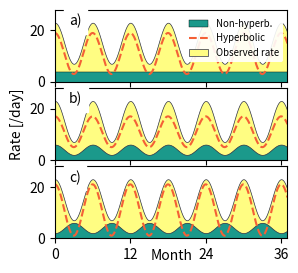

The matplotlib source for this figure:
import numpy as np
import matplotlib.pyplot as plt

x = np.arange(0,20,0.01)
t = 12*x/(2*np.pi)

fig = plt.figure(figsize=(3,3))
gs = fig.add_gridspec(3, hspace=.05)
axs = gs.subplots()
axs[0].text(2.25,22,"a)",backgroundcolor="white",zorder=10)
axs[1].text(2.25,22,"b)",backgroundcolor="white",zorder=10)
axs[2].text(2.25,22,"c)",backgroundcolor="white",zorder=10)
for ax in axs:
    ax.fill_between(t,16*np.cos(x)**2+7,color=u"#FFFD82",ec=u"#2D3047",lw=0.5,label="Observed rate")
    ax.set_ylim(0,28)
    ax.set_xlim(0,37)
    ax.xaxis.set_ticks(np.arange(0, max(t), 12))
    ax.xaxis.set_label_coords(0.5, -0.15)
    ax.set_aspect(37/(28*2*1.618))

axs[1].set_ylabel("Rate [/day]")
axs[2].set_xlabel("Month")
axs[0].tick_params(axis='x',labelbottom=False)
axs[1].tick_params(axis='x',labelbottom=False)

axs[0].fill_between(t,4,color=u"#1B998B",ec="black",lw=0.3,label="Non-hyperb.")
axs[1].fill_between(t,4*np.cos(x)**2+2,color=u"#1B998B",ec=u"#2D3047",lw=0.5)
axs[2].fill_between(t,4*np.sin(x)**2+2,color=u"#1B998B",ec=u"#2D3047",lw=0.5)

axs[0].plot(t,16*np.cos(x)**2+7-4,                 lw=1.5,ls="dashed",color=u"#F46036",label="Hyperbolic")
axs[1].plot(t,16*np.cos(x)**2+7-(4*np.cos(x)**2+2),lw=1.5,ls="dashed",color=u"#F46036")
axs[2].plot(t,16*np.cos(x)**2+7-(4*np.sin(x)**2+2),lw=1.5,ls="dashed",color=u"#F46036")

#get handles and labels
handles, labels = axs[0].get_legend_handles_labels()
#specify order of items in legend
order = [1,2,0]
#add legend to plot
axs[0].legend([handles[idx] for idx in order],[labels[idx] for idx in order],edgecolor="none",framealpha=0.9,fontsize="x-small",loc=1)

fig.savefig("C:\\Users\\<user>\\Disk Google\\000 škola\\UIT\\presentations\\beta velocity\\background_profiles.pdf", format='pdf', dpi=600, bbox_inches="tight")
